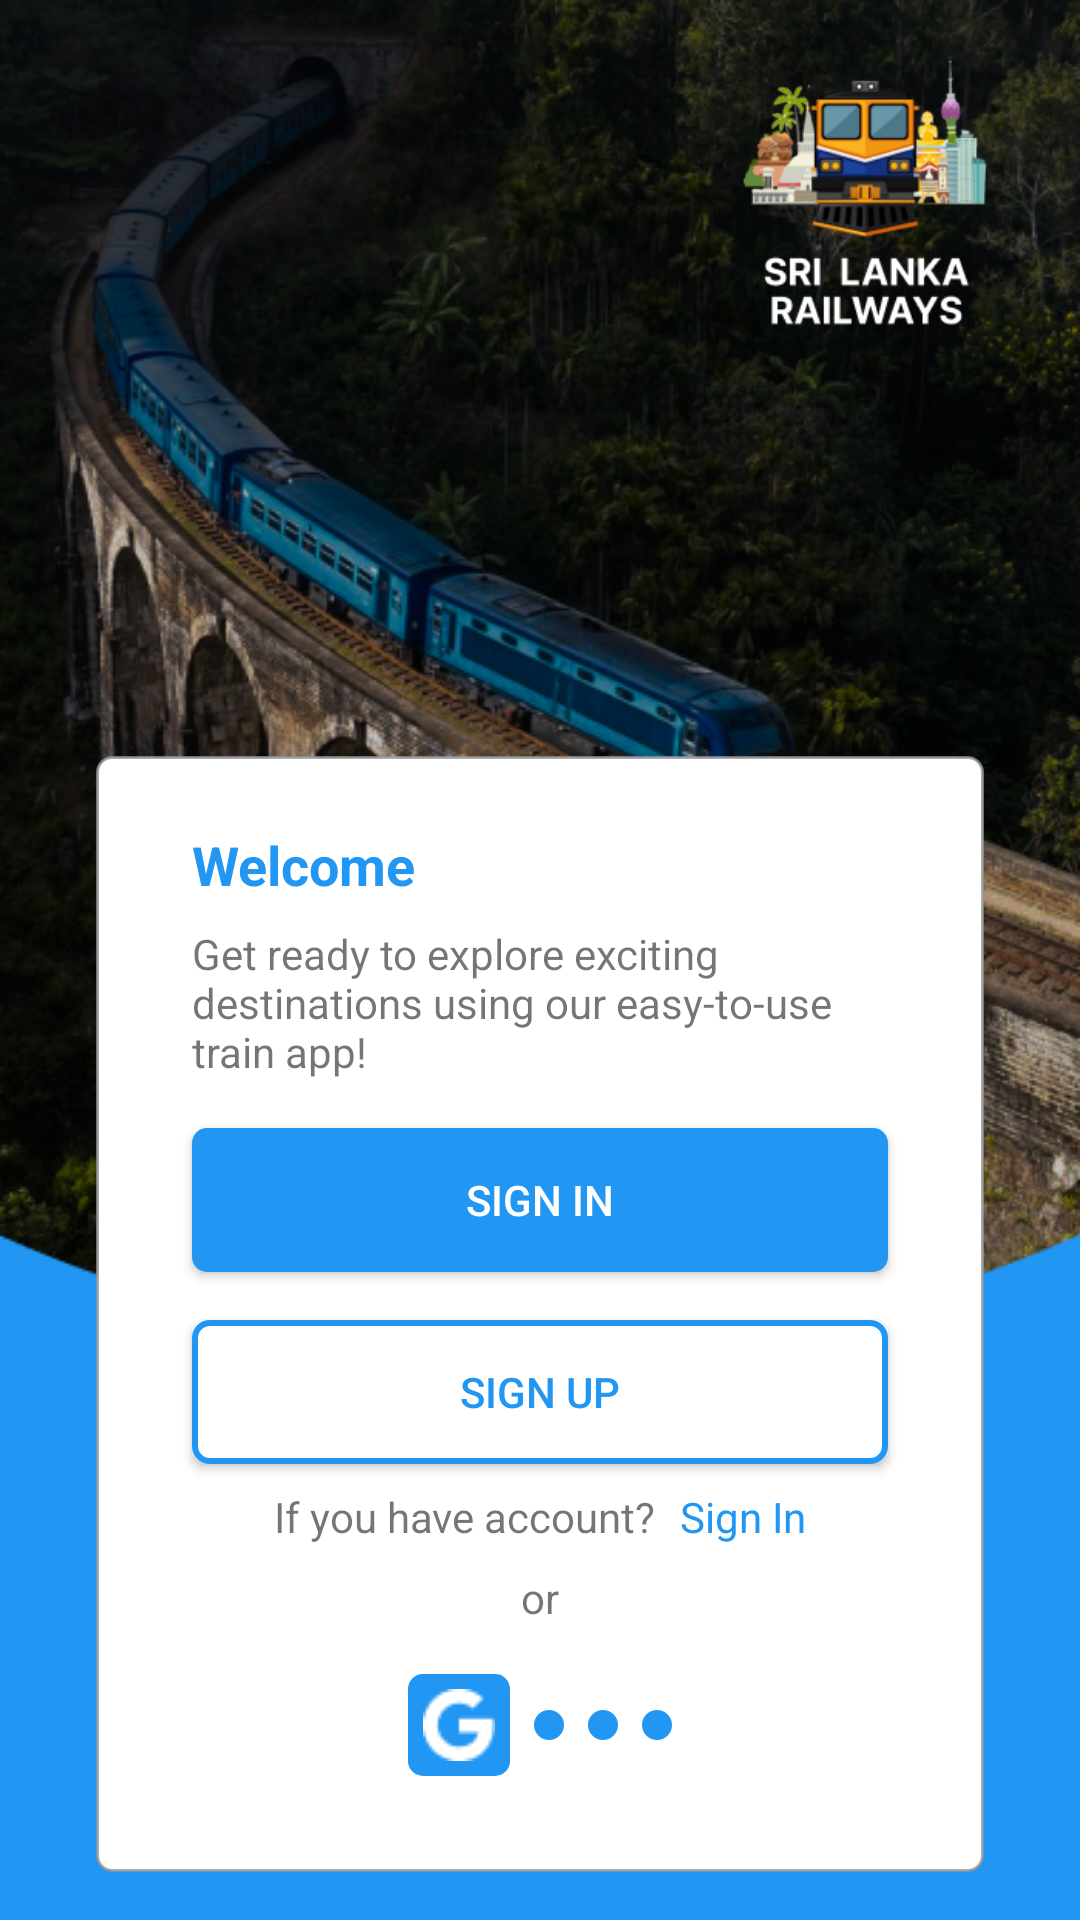

Reconstruct the res/layout file that produces this screen, plus the resources it refers to.
<!-- AndroidManifest.xml: application theme Theme.SriLankaRailways -->
<!-- res/layout/activity_sign_select.xml -->
<?xml version="1.0" encoding="utf-8"?>
<androidx.constraintlayout.widget.ConstraintLayout xmlns:android="http://schemas.android.com/apk/res/android"
    xmlns:app="http://schemas.android.com/apk/res-auto"
    xmlns:tools="http://schemas.android.com/tools"
    android:id="@+id/main"
    android:layout_width="match_parent"
    android:layout_height="match_parent"
    android:background="@color/primary"
    tools:context=".SignSelectActivity">

    <ImageView
        android:id="@+id/imageView7"
        android:layout_width="wrap_content"
        android:layout_height="450sp"
        android:background="@drawable/background_curve_img"
        app:layout_constraintEnd_toEndOf="parent"
        app:layout_constraintHorizontal_bias="0.0"
        app:layout_constraintStart_toStartOf="parent"
        app:layout_constraintTop_toTopOf="parent" />

    <ImageView
        android:id="@+id/imageView"
        android:layout_width="110sp"
        android:layout_height="110sp"
        android:layout_marginTop="8sp"
        android:layout_marginEnd="16sp"
        app:layout_constraintEnd_toEndOf="parent"
        app:layout_constraintTop_toTopOf="parent"
        app:srcCompat="@drawable/logo_with_name" />

    <androidx.constraintlayout.widget.ConstraintLayout
        android:id="@+id/constraintLayout5"
        android:layout_width="0dp"
        android:layout_height="wrap_content"
        android:layout_marginStart="32sp"
        android:layout_marginEnd="32sp"
        android:layout_marginBottom="16sp"
        android:background="@drawable/oval_box_background"
        app:layout_constraintBottom_toBottomOf="parent"
        app:layout_constraintEnd_toEndOf="parent"
        app:layout_constraintStart_toStartOf="parent">

        <TextView
            android:id="@+id/textView14"
            android:layout_width="wrap_content"
            android:layout_height="wrap_content"
            android:layout_marginStart="32sp"
            android:layout_marginTop="24sp"
            android:text="@string/welcome"
            android:textColor="@color/primary"
            android:textSize="18sp"
            android:textStyle="bold"
            app:layout_constraintStart_toStartOf="parent"
            app:layout_constraintTop_toTopOf="parent" />

        <TextView
            android:id="@+id/textView20"
            android:layout_width="0dp"
            android:layout_height="wrap_content"
            android:layout_marginStart="32sp"
            android:layout_marginTop="8sp"
            android:layout_marginEnd="32sp"
            android:text="@string/welcome_description"
            app:layout_constraintEnd_toEndOf="parent"
            app:layout_constraintStart_toStartOf="parent"
            app:layout_constraintTop_toBottomOf="@+id/textView14" />

        <Button
            android:id="@+id/signInButton"
            android:layout_width="0dp"
            android:layout_height="wrap_content"
            android:layout_marginStart="32sp"
            android:layout_marginTop="16sp"
            android:layout_marginEnd="32sp"
            android:layout_marginBottom="16sp"
            android:background="@drawable/search_button_background"
            android:text="@string/sign_in"
            android:textColor="@color/white"
            app:layout_constraintBottom_toTopOf="@+id/signupbtn"
            app:layout_constraintEnd_toEndOf="parent"
            app:layout_constraintStart_toStartOf="parent"
            app:layout_constraintTop_toBottomOf="@+id/textView20" />

        <Button
            android:id="@+id/signUpButton"
            android:layout_width="0sp"
            android:layout_height="wrap_content"
            android:layout_marginStart="32sp"
            android:layout_marginTop="16sp"
            android:layout_marginEnd="32sp"
            android:background="@drawable/reset_button_background"
            android:text="@string/sign_up"
            android:textColor="@color/primary"
            app:layout_constraintEnd_toEndOf="parent"
            app:layout_constraintHorizontal_bias="0.501"
            app:layout_constraintStart_toStartOf="parent"
            app:layout_constraintTop_toBottomOf="@+id/signInButton"
            tools:ignore="MissingConstraints" />

        <androidx.constraintlayout.widget.ConstraintLayout
            android:id="@+id/constraintLayout2"
            android:layout_width="wrap_content"
            android:layout_height="0dp"
            android:layout_marginTop="8sp"
            app:layout_constraintEnd_toEndOf="parent"
            app:layout_constraintStart_toStartOf="parent"
            app:layout_constraintTop_toBottomOf="@+id/signUpButton">

            <TextView
                android:id="@+id/textView16"
                android:layout_width="wrap_content"
                android:layout_height="wrap_content"
                android:text="@string/if_you_have_account"
                app:layout_constraintTop_toTopOf="parent"
                tools:layout_editor_absoluteX="1sp"
                tools:ignore="MissingConstraints" />

            <TextView
                android:id="@+id/textView18"
                android:layout_width="wrap_content"
                android:layout_height="wrap_content"
                android:layout_marginStart="8sp"
                android:text="@string/sign_in"
                android:textColor="@color/primary"
                app:layout_constraintStart_toEndOf="@+id/textView16"
                app:layout_constraintTop_toTopOf="parent" />
        </androidx.constraintlayout.widget.ConstraintLayout>

        <androidx.constraintlayout.widget.ConstraintLayout
            android:id="@+id/constraintLayout3"
            android:layout_width="wrap_content"
            android:layout_height="wrap_content"
            android:layout_marginTop="8sp"
            app:layout_constraintEnd_toEndOf="parent"
            app:layout_constraintStart_toStartOf="parent"
            app:layout_constraintTop_toBottomOf="@+id/constraintLayout2">

            <TextView
                android:id="@+id/textView19"
                android:layout_width="wrap_content"
                android:layout_height="wrap_content"
                android:text="@string/or"
                tools:ignore="MissingConstraints" />
        </androidx.constraintlayout.widget.ConstraintLayout>

        <androidx.constraintlayout.widget.ConstraintLayout
            android:id="@+id/constraintLayout4"
            android:layout_width="wrap_content"
            android:layout_height="wrap_content"
            android:layout_marginTop="16sp"
            android:layout_marginBottom="32sp"
            app:layout_constraintBottom_toBottomOf="parent"
            app:layout_constraintEnd_toEndOf="parent"
            app:layout_constraintStart_toStartOf="parent"
            app:layout_constraintTop_toBottomOf="@+id/constraintLayout3">

            <ImageButton
                android:id="@+id/imageButton2"
                android:layout_width="wrap_content"
                android:layout_height="wrap_content"
                android:background="@drawable/search_button_background"
                android:padding="5sp"
                app:layout_constraintBottom_toBottomOf="parent"
                app:layout_constraintEnd_toStartOf="@+id/imageButton6"
                app:layout_constraintStart_toStartOf="parent"
                app:layout_constraintTop_toTopOf="parent"
                app:srcCompat="@drawable/social_icons" />

            <ImageButton
                android:id="@+id/imageButton6"
                android:layout_width="wrap_content"
                android:layout_height="wrap_content"
                android:layout_marginStart="8sp"
                android:background="@drawable/search_button_background"
                android:padding="5sp"
                app:layout_constraintBottom_toBottomOf="parent"
                app:layout_constraintEnd_toStartOf="@+id/imageButton7"
                app:layout_constraintStart_toEndOf="@+id/imageButton2"
                app:layout_constraintTop_toTopOf="parent"
                app:srcCompat="@drawable/vector" />

            <ImageButton
                android:id="@+id/imageButton7"
                android:layout_width="wrap_content"
                android:layout_height="wrap_content"
                android:layout_marginStart="8sp"
                android:background="@drawable/search_button_background"
                android:padding="5sp"
                app:layout_constraintBottom_toBottomOf="parent"
                app:layout_constraintEnd_toStartOf="@+id/imageButton8"
                app:layout_constraintStart_toEndOf="@+id/imageButton6"
                app:layout_constraintTop_toTopOf="parent"
                app:srcCompat="@drawable/vectorx" />

            <ImageButton
                android:id="@+id/imageButton8"
                android:layout_width="wrap_content"
                android:layout_height="wrap_content"
                android:layout_marginStart="8sp"
                android:background="@drawable/search_button_background"
                android:padding="5sp"
                app:layout_constraintBottom_toBottomOf="parent"
                app:layout_constraintEnd_toEndOf="parent"
                app:layout_constraintStart_toEndOf="@+id/imageButton7"
                app:layout_constraintTop_toTopOf="parent"
                app:srcCompat="@drawable/phone_icon" />
        </androidx.constraintlayout.widget.ConstraintLayout>

    </androidx.constraintlayout.widget.ConstraintLayout>

</androidx.constraintlayout.widget.ConstraintLayout>
<!-- resources referenced by this layout -->
<resources>
  <color name="primary">#2196F3</color>
  <color name="white">#FFFFFFFF</color>
  <!-- drawable background_curve_img: png bitmap (drawable, 429703 bytes) -->
  <!-- drawable logo_with_name: png bitmap (drawable, 28012 bytes) -->
  <!-- drawable oval_box_background (drawable) -->
  <?xml version="1.0" encoding="utf-8"?>
  <selector xmlns:android="http://schemas.android.com/apk/res/android">
  <item>
      <shape android:shape="rectangle">
          <corners android:radius="5sp" />
          <solid android:color="@color/white" />
          <stroke android:color="@color/gray" android:width="1sp"/>
      </shape>
  </item>
  </selector>
  <!-- drawable reset_button_background (drawable) -->
  <?xml version="1.0" encoding="utf-8"?>
  <selector xmlns:android="http://schemas.android.com/apk/res/android">
      <item>
          <shape android:shape="rectangle">
              <solid android:color="@color/white"/>
              <stroke android:color="@color/primary" android:width="2sp"/>
              <corners android:radius="5sp"/>
          </shape>
      </item>
  </selector>
  <!-- drawable search_button_background (drawable) -->
  <?xml version="1.0" encoding="utf-8"?>
  <selector xmlns:android="http://schemas.android.com/apk/res/android">
  <item>
      <shape android:shape="rectangle">
          <solid android:color="@color/primary"/>
          <corners android:radius="5sp"/>
      </shape>
  </item>
  </selector>
  <!-- drawable social_icons: png bitmap (drawable, 412 bytes) -->
  <string name="if_you_have_account">If you have account?</string>
  <string name="or">or</string>
  <string name="sign_in">Sign In</string>
  <string name="sign_up">Sign Up</string>
  <string name="welcome">Welcome</string>
  <string name="welcome_description">Get ready to explore exciting destinations using our easy-to-use train app!</string>
  <style name="Theme.SriLankaRailways" parent="Base.Theme.SriLankaRailways" />
  <color name="gray">#BF959599</color>
  <style name="Base.Theme.SriLankaRailways" parent="Theme.AppCompat.DayNight.NoActionBar">
          
          
      </style>
</resources>
